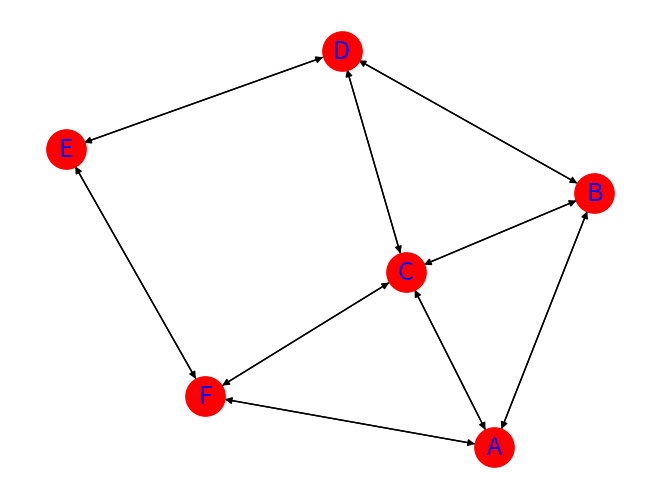

Reproduce this figure in Python. (Note: this script raises an exception after producing the figure.)
import matplotlib.pyplot as plt
import networkx as nx

graph = {'A': ['B', 'C', 'F'],
         'B': ['A', 'C', 'D'],
         'C': ['A', 'B', 'D', 'F'],
         'D': ['B', 'C', 'E'],
         'E': ['D', 'F'],
         'F': ['A', 'C', 'E']}


def write_picture(graph):
    G = nx.DiGraph()
    G.add_edge('A', 'B')
    G.add_edge('A', 'C')
    G.add_edge('A', 'F')
    G.add_edge('B', 'A')
    G.add_edge('B', 'C')
    G.add_edge('B', 'D')
    G.add_edge('C', 'A')
    G.add_edge('C', 'B')
    G.add_edge('C', 'D')
    G.add_edge('C', 'F')
    G.add_edge('D', 'B')
    G.add_edge('D', 'C')
    G.add_edge('D', 'E')
    G.add_edge('E', 'D')
    G.add_edge('E', 'F')
    G.add_edge('F', 'A')
    G.add_edge('F', 'C')
    G.add_edge('F', 'E')
    nx.draw(G, node_color='r',
            with_labels=True,
            node_size=800,
            font_size=18,
            font_color='b',)
    plt.show()


def find_all_paths(graph, start, end, path=[]):
    path = path + [start]
    if start == end:
        return [path]
    if start not in graph:
        return []
    paths = []
    for node in graph[start]:
        if node not in path:
            newpaths = find_all_paths(graph, node, end, path)
            for newpath in newpaths:
                paths.append(newpath)
    return paths


if __name__ == '__main__':
    write_picture(str(graph))
    start = input('请输入你所希望的起点')
    start = start.upper()
    end = input('请输入你所希望的终点')
    end = end.upper()
    flag = False
    paths = find_all_paths(graph, start, end)
    for path in paths:
        if len(path) == 6 and start in graph[end]:
            print(path)
            flag = True
    if not flag:
        print('sorry!你指定的起点与终点在此图中没有符合哈密顿回路条件的路径')
    else:
        print("thank you!")
